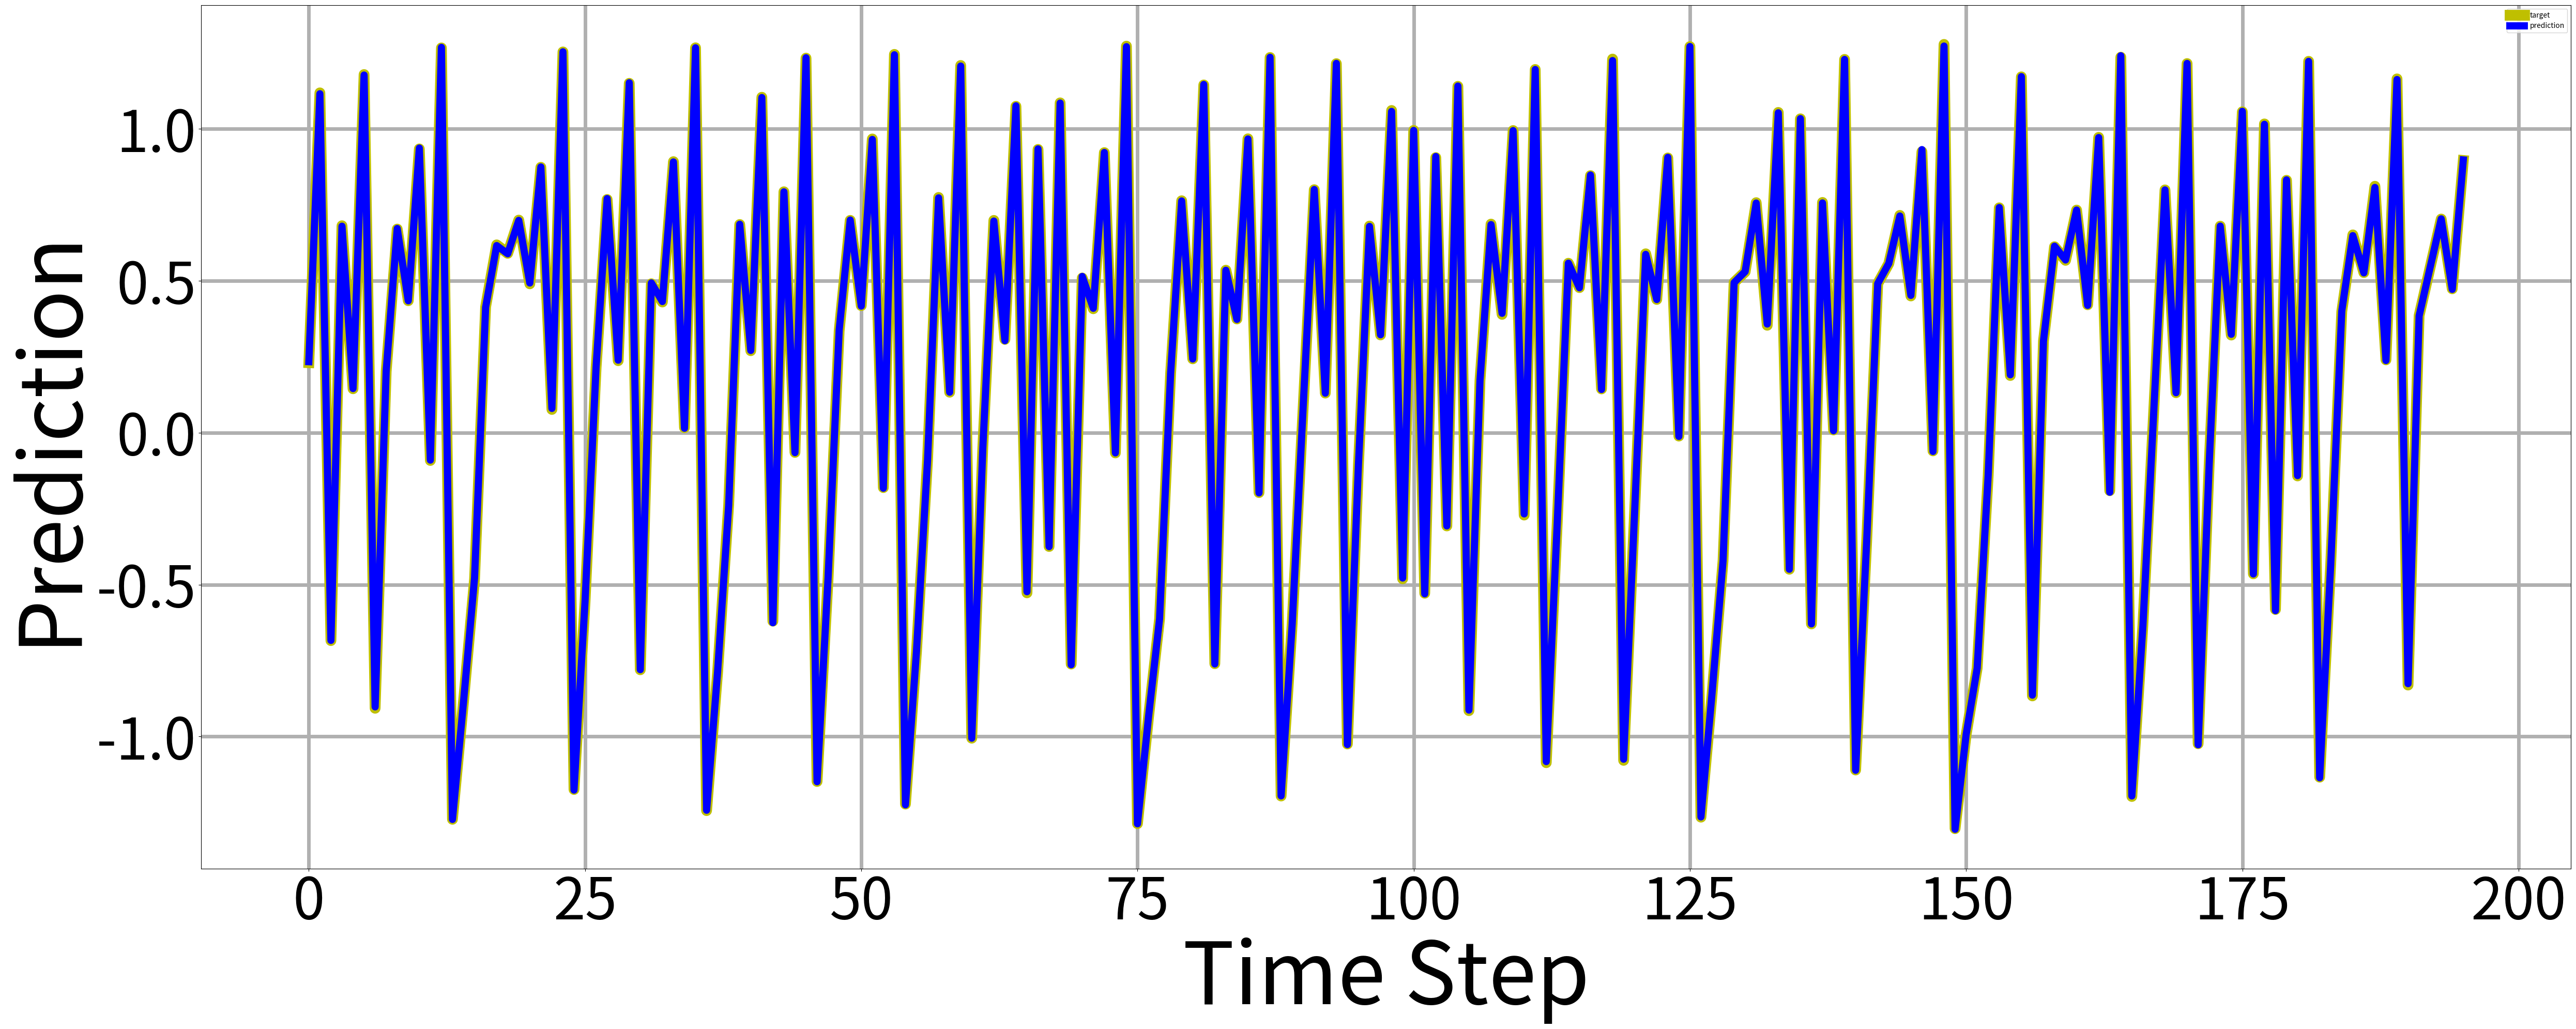
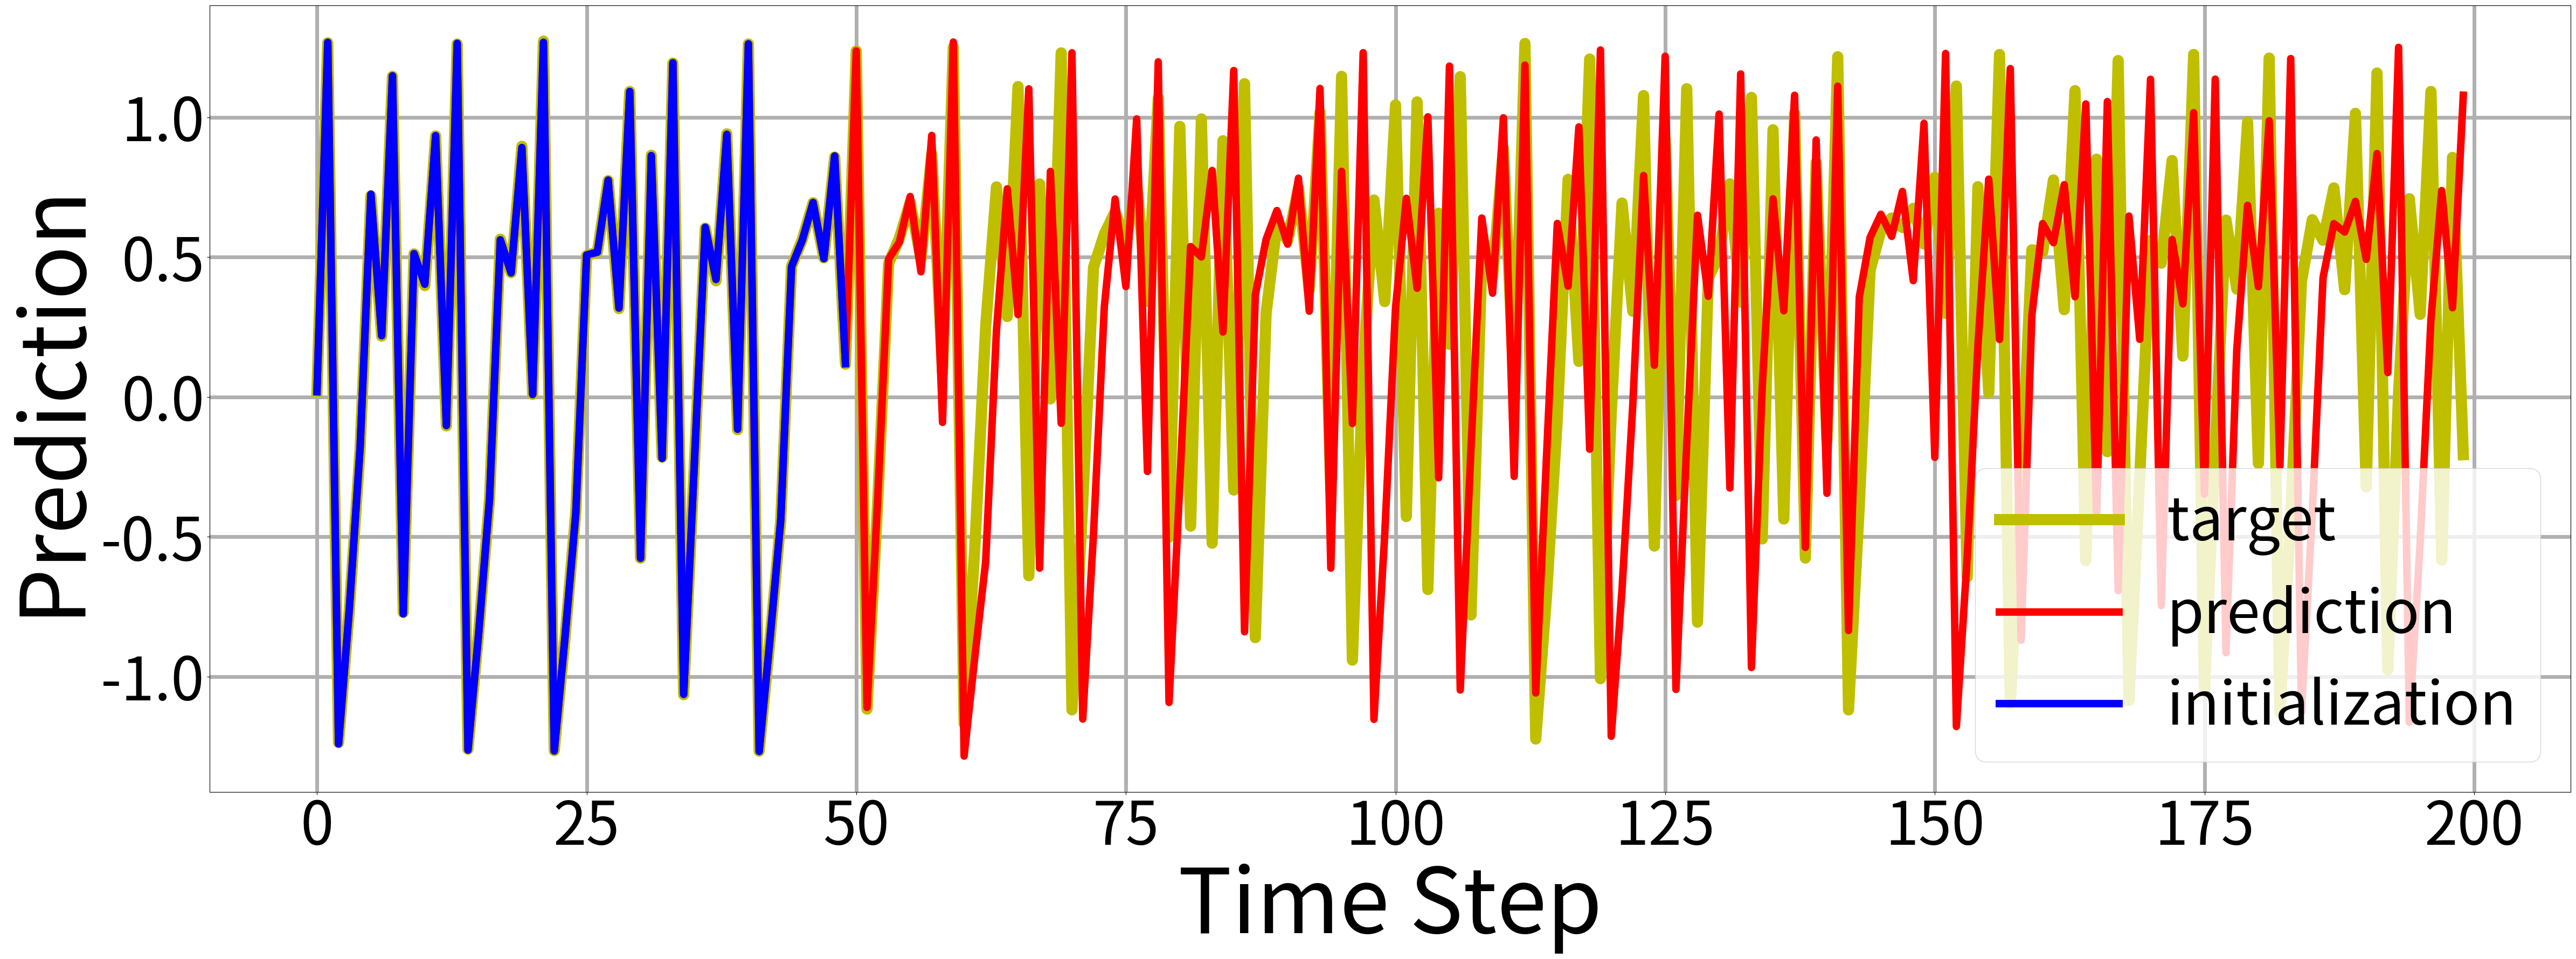

Reproduce these figures in Python, in order.


#执行HenonMap预测任务

import numpy as np
from scipy.linalg import pinv  #伪逆矩函数
from scipy.linalg import inv  #逆矩函数
from scipy.integrate import odeint
import matplotlib.pyplot as plt

#%% HenonMap时间序列模型

def HenonMap(n):
    np.random.seed(1)
    w = np.random.normal(0,0.05*0.05,n)
    y = np.zeros(n+2)

    for i in range(2, n+2):
        y[i] = 1 - 1.4*y[i-1]*y[i-1] + 0.3*y[i-2] + w[i-2]

    return y[2:]

#%% RC模型

def RC_circuit(
               input_voltage,
               pulse_width,
               output_voltage_initial,
               resistance,
               capacitance, 
               pulse_period,
               ):
    
    tau = resistance * capacitance
    V1_state = np.array([])

    V = input_voltage * (1 - np.exp(-pulse_width / tau)) * np.exp(-(pulse_period - pulse_width) / tau) + output_voltage_initial * np.exp(-pulse_period / tau)
    output_voltage_initial = V
    V1_state = np.append(V1_state, V)

    #绘图
    #plt.figure(1)
    #plt.plot(V1_all, 'r-', label='V1(t)')
    #plt.xlabel('Time Step')
    #plt.ylabel('Vout')
    #plt.legend()
    #plt.title('Time Evolution')
    #plt.show()

    return V1_state

#%% 确定虚拟节点的个数

Vnode_num = 5

#%% 确定RC电路个数

device_num = 8

#%% 确定脉冲周期,pulse width + pulse interval

pulse_period = 4E-3

#%% 确定脉宽与输入电压幅值

pulse_width_max = pulse_period     #确定最大脉宽
pulse_width_min = 0          #确定最小脉宽
input_voltage = 3.3            #确定输入电压幅值

#%% 确定电阻

resistance = 40000

#%% 确定电容,是否需要D2D

if_D2D = 2

if if_D2D == 0:
    tau = np.ones(device_num)*pulse_period*1
    capacitance = tau/resistance

if if_D2D == 1:
    tau_ratio_start = 0.5     #tau是pulse_period的多少倍
    tau_ratio_step = 0.3      #tau是pulse_period的多少倍        
    tau = np.arange(tau_ratio_start, tau_ratio_start+device_num*tau_ratio_step, tau_ratio_step)*pulse_period          
    capacitance = tau/resistance

if if_D2D == 2:
    capacitance = np.array([10E-9,25E-9,40E-9,55E-9,70E-9,85E-9,100E-9,115E-9])

#%% 展示tau

tau_pulse_period_show = capacitance*resistance/pulse_period

#%% 岭回归(1)还是线性回归(0)

fit_type = 0

alpha = 0        #岭回归正则化参数

#%% washout_num

washout_num = 50

#%% HenonMap信号生成

n = 401       #时间序列的长度

data = HenonMap(n)

data_input = data[0:-1:1]
data_target = data[1::1]

train_step = 200
initialization_step = 50

data_train = data_input[0:train_step:1]
data_test = data_input[train_step::1]

data_test_init = data_test[0:initialization_step:1]
data_test_pred = data_test[initialization_step::1]

target_train = data_target[Vnode_num-1:train_step:1]
target_test = data_target[train_step::1]

#%% train

#train运行
reservoir_state = np.zeros((device_num,len(data_train)))
output_voltage_initial = np.zeros(device_num)

for k in range(0,len(data_train),1):
    UL = np.max(data)
    DL = np.min(data)
    pulse_width = (data_train[k]-DL)/(UL-DL)*(pulse_width_max-pulse_width_min)+pulse_width_min
    
    for l in range (0,device_num,1):
        output_voltage = RC_circuit(
                                    input_voltage,
                                    pulse_width,
                                    output_voltage_initial[l],
                                    resistance,
                                    capacitance[l],                                     
                                    pulse_period,        
                                    )
    
        reservoir_state[l,k] =  output_voltage[0]        #筛选输出电压信号
        #reservoir_state[l,k] =  pulse_width        #筛选输出电压信号
        
        output_voltage_initial[l] = output_voltage[-1]

states = np.zeros((device_num*Vnode_num,len(data_train)-Vnode_num+1))
for m in range (0,len(data_train)-Vnode_num+1,1):
    a = reservoir_state[:,m:m+Vnode_num]
    states[:,m] = a.flatten()
    
state_train = states
b = np.ones((1,len(data_train)-Vnode_num+1))
state_train = np.concatenate((b,state_train), axis=0)

if fit_type == 0:
#线性回归
    #Wout = np.dot(target_train,pinv(state_train))
    Wout = np.dot(np.dot(target_train,state_train.T),pinv(np.dot(state_train,state_train.T)))

if fit_type == 1:
#岭回归
    Wout = np.dot(np.dot(target_train,state_train.T),inv(np.dot(state_train,state_train.T)+alpha*np.eye(len(np.dot(state_train,state_train.T)))))

#train-test
train_test = np.dot(Wout, state_train) 

#train_test展示

#NRMSE: Dynamic memristor-based reservoir computing for high-efficiency temporal signal processing
train_NRMSE = np.sqrt(np.mean(np.square(train_test[washout_num:]-target_train[washout_num:]))/np.var(target_train[washout_num:]))
print('train_NRMSE: '+ str(train_NRMSE))

#Prediction error: Edge-of-chaos learning achieved by ion-electron–coupled dynamics in an ion-gating reservoir
train_prediction_error = np.sum(np.square(train_test[washout_num:]-target_train[washout_num:]))/np.sum(np.square(target_train[washout_num:]))
print('train_prediction_error: '+ str(train_prediction_error))

#NMSE: Edge-of-chaos learning achieved by ion-electron–coupled dynamics in an ion-gating reservoir
train_NMSE = np.sum(np.square(train_test[washout_num:]-target_train[washout_num:]))/(np.var(target_train[washout_num:])*len(data_train))
print('train_NMSE: '+ str(train_NMSE))

fig_1, ax_1 = plt.subplots(figsize=(50, 20))
ax_1.plot(target_train, 'y', lw=15,label="target")
ax_1.plot(train_test, 'b', lw=10,label="prediction")
ax_1.set_xlabel('Time Step',fontsize=120)
ax_1.set_ylabel('Prediction',fontsize=120)
ax_1.tick_params(axis='x', labelsize= 80)
ax_1.tick_params(axis='y', labelsize= 80)
ax_1.legend()
ax_1.grid(linewidth = 5)
plt.tight_layout()

#%% test

#initialization运行
test_test = np.array([])
#output_voltage_initial = np.zeros(device_num)

for k in range(0,len(data_test_init),1):
    UL = np.max(data)
    DL = np.min(data)
    pulse_width = (data_test_init[k]-DL)/(UL-DL)*(pulse_width_max-pulse_width_min)+pulse_width_min
    
    reservoir_state_init = np.zeros(device_num)
    
    for l in range (0,device_num,1):
        output_voltage = RC_circuit(
                                    input_voltage,
                                    pulse_width,
                                    output_voltage_initial[l],
                                    resistance,
                                    capacitance[l],                                     
                                    pulse_period,        
                                    )
    
        reservoir_state_init[l] =  output_voltage[0]        #筛选输出电压信号
        #reservoir_state_init[l] =  pulse_width        #筛选输出电压信号
        
        output_voltage_initial[l] = output_voltage[-1]
        
    #initialization-test
    reservoir_state = np.concatenate((reservoir_state,reservoir_state_init.reshape(-1,1)), axis=1)
    states = reservoir_state[:,-Vnode_num:].flatten().reshape(-1,1)
    
    state_test = states
    b = np.ones((1,1))
    state_test = np.concatenate((b,state_test), axis=0)
    initialization_test = np.dot(Wout, state_test)  
    test_test = np.append(test_test,initialization_test)  
    
#autonomous prediction运行
for k in range(0,len(data_test_pred),1):
    UL = np.max(data)
    DL = np.min(data)
    pulse_width = (test_test[-1]-DL)/(UL-DL)*(pulse_width_max-pulse_width_min)+pulse_width_min
    
    reservoir_state_pred = np.zeros(device_num)
    
    for l in range (0,device_num,1):
        output_voltage = RC_circuit(
                                    input_voltage,
                                    pulse_width,
                                    output_voltage_initial[l],
                                    resistance,
                                    capacitance[l],                                     
                                    pulse_period,        
                                    )
    
        reservoir_state_pred[l] =  output_voltage[0]        #筛选输出电压信号
        #reservoir_state_pred[l] = pulse_width
        
        output_voltage_initial[l] = output_voltage[-1]
        
    #autonomous prediction-test
    reservoir_state = np.concatenate((reservoir_state,reservoir_state_pred.reshape(-1,1)), axis=1)
    states = reservoir_state[:,-Vnode_num:].flatten().reshape(-1,1)
    
    state_test = states
    b = np.ones((1,1))
    state_test = np.concatenate((b,state_test), axis=0)
    autonomous_prediction_test = np.dot(Wout, state_test)  
    test_test = np.append(test_test,autonomous_prediction_test)
    
#test_test展示

#NRMSE: Dynamic memristor-based reservoir computing for high-efficiency temporal signal processing
test_NRMSE = np.sqrt(np.mean(np.square(test_test[washout_num:]-target_test[washout_num:]))/np.var(target_test[washout_num:]))
print('test_NRMSE: '+ str(test_NRMSE))

#Prediction error: Edge-of-chaos learning achieved by ion-electron–coupled dynamics in an ion-gating reservoir
test_prediction_error = np.sum(np.square(test_test[washout_num:]-target_test[washout_num:]))/np.sum(np.square(target_test[washout_num:]))
print('test_prediction_error: '+ str(test_prediction_error))

#NMSE: Edge-of-chaos learning achieved by ion-electron–coupled dynamics in an ion-gating reservoir
test_NMSE = np.sum(np.square(test_test[washout_num:]-target_test[washout_num:]))/(np.var(target_test[washout_num:])*len(data_test))
print('test_NMSE: '+ str(test_NMSE))

fig_2, ax_2 = plt.subplots(figsize=(50, 20))
ax_2.plot(target_test, 'y', lw=15,label="target")
ax_2.plot(test_test, 'r', lw=10,label="prediction")
ax_2.plot(test_test[0:initialization_step], 'b', lw=10,label="initialization")
ax_2.set_xlabel('Time Step',fontsize=120)
ax_2.set_ylabel('Prediction',fontsize=120)
ax_2.tick_params(axis='x', labelsize= 80)
ax_2.tick_params(axis='y', labelsize= 80)
plt.rcParams.update({'font.size':80})
ax_2.legend()
ax_2.grid(linewidth = 5)
#plt.ylim(0.18,0.32)
#plt.xlim(20,)
plt.tight_layout()
